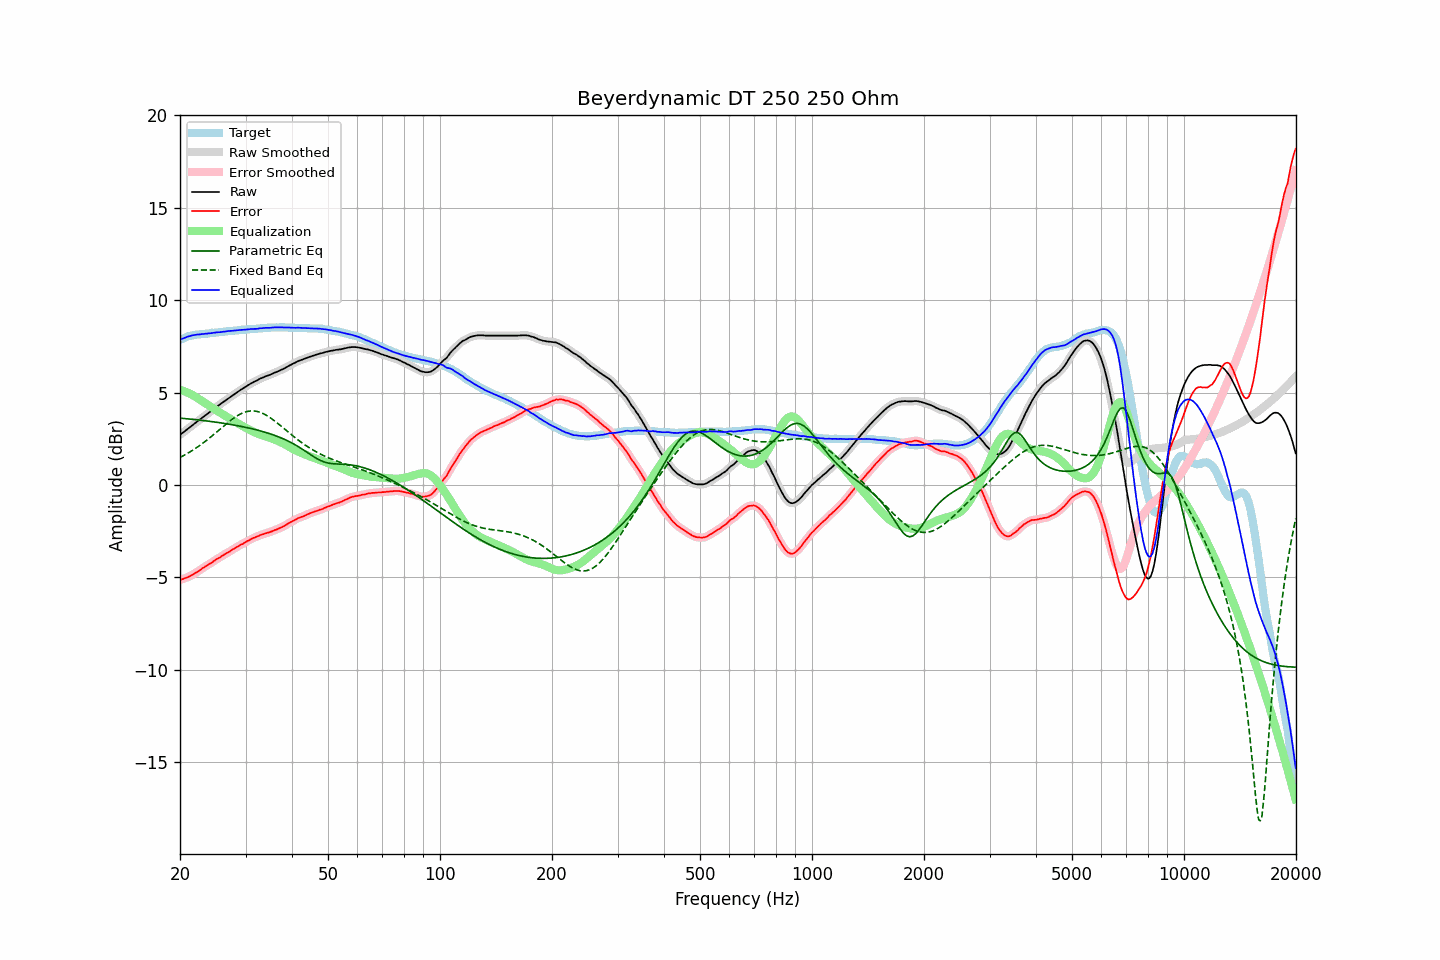

Values plotted in this chart, from the file beside it:
frequency, raw, error, smoothed, error_smoothed, equalization, parametric_eq, fixed_band_eq, equalized_raw, equalized_smoothed, target
20.00, 2.71, -5.14, 2.71, -5.14, 5.14, 3.62, 1.49, 7.85, 7.85, 7.85
20.20, 2.78, -5.11, 2.78, -5.11, 5.11, 3.61, 1.53, 7.89, 7.89, 7.89
20.40, 2.84, -5.09, 2.84, -5.08, 5.09, 3.60, 1.58, 7.93, 7.93, 7.93
20.61, 2.91, -5.05, 2.91, -5.05, 5.05, 3.59, 1.62, 7.96, 7.96, 7.96
20.81, 2.98, -5.02, 2.98, -5.02, 5.02, 3.58, 1.67, 8.00, 8.00, 8.00
21.02, 3.05, -4.99, 3.05, -4.99, 4.98, 3.57, 1.72, 8.03, 8.03, 8.04
21.23, 3.11, -4.95, 3.11, -4.95, 4.94, 3.57, 1.77, 8.05, 8.06, 8.06
21.44, 3.18, -4.90, 3.18, -4.90, 4.90, 3.56, 1.83, 8.08, 8.08, 8.08
21.66, 3.25, -4.85, 3.25, -4.85, 4.85, 3.55, 1.88, 8.10, 8.10, 8.10
21.87, 3.31, -4.80, 3.31, -4.80, 4.80, 3.54, 1.94, 8.11, 8.12, 8.11
22.09, 3.38, -4.75, 3.38, -4.75, 4.75, 3.53, 2.00, 8.13, 8.13, 8.13
22.31, 3.45, -4.69, 3.45, -4.69, 4.69, 3.52, 2.06, 8.14, 8.14, 8.14
22.54, 3.51, -4.64, 3.51, -4.64, 4.63, 3.51, 2.12, 8.14, 8.15, 8.15
22.76, 3.58, -4.58, 3.58, -4.58, 4.58, 3.50, 2.18, 8.16, 8.16, 8.16
22.99, 3.65, -4.51, 3.65, -4.52, 4.52, 3.49, 2.24, 8.17, 8.17, 8.16
23.22, 3.71, -4.46, 3.71, -4.46, 4.46, 3.48, 2.31, 8.17, 8.18, 8.17
23.45, 3.78, -4.40, 3.78, -4.40, 4.41, 3.47, 2.38, 8.19, 8.18, 8.18
23.69, 3.84, -4.35, 3.84, -4.35, 4.35, 3.46, 2.45, 8.19, 8.19, 8.19
23.92, 3.91, -4.29, 3.91, -4.30, 4.29, 3.45, 2.51, 8.20, 8.20, 8.20
24.16, 3.97, -4.25, 3.97, -4.25, 4.24, 3.44, 2.59, 8.21, 8.21, 8.22
24.40, 4.04, -4.20, 4.04, -4.19, 4.18, 3.42, 2.66, 8.22, 8.22, 8.24
24.65, 4.11, -4.12, 4.11, -4.13, 4.13, 3.41, 2.73, 8.24, 8.23, 8.23
24.89, 4.17, -4.07, 4.17, -4.07, 4.07, 3.40, 2.80, 8.24, 8.25, 8.24
25.14, 4.24, -4.01, 4.24, -4.01, 4.02, 3.39, 2.88, 8.26, 8.25, 8.25
25.39, 4.30, -3.96, 4.30, -3.96, 3.96, 3.37, 2.95, 8.26, 8.26, 8.26
25.65, 4.36, -3.92, 4.36, -3.91, 3.91, 3.36, 3.03, 8.27, 8.27, 8.28
25.91, 4.43, -3.85, 4.42, -3.86, 3.85, 3.35, 3.10, 8.28, 8.28, 8.28
26.16, 4.49, -3.80, 4.49, -3.80, 3.80, 3.34, 3.17, 8.29, 8.29, 8.29
26.43, 4.55, -3.75, 4.55, -3.75, 3.75, 3.32, 3.25, 8.30, 8.30, 8.30
26.69, 4.62, -3.69, 4.62, -3.70, 3.70, 3.31, 3.32, 8.32, 8.31, 8.31
26.96, 4.68, -3.65, 4.68, -3.65, 3.64, 3.29, 3.39, 8.32, 8.32, 8.33
27.23, 4.74, -3.60, 4.74, -3.59, 3.59, 3.28, 3.46, 8.33, 8.33, 8.34
27.50, 4.80, -3.54, 4.80, -3.54, 3.54, 3.26, 3.53, 8.34, 8.34, 8.34
27.77, 4.86, -3.48, 4.86, -3.49, 3.49, 3.25, 3.59, 8.35, 8.35, 8.34
28.05, 4.92, -3.44, 4.92, -3.43, 3.43, 3.23, 3.65, 8.35, 8.35, 8.36
28.33, 4.98, -3.38, 4.98, -3.38, 3.38, 3.22, 3.71, 8.36, 8.36, 8.36
28.62, 5.04, -3.33, 5.04, -3.33, 3.33, 3.20, 3.76, 8.37, 8.37, 8.37
28.90, 5.10, -3.28, 5.10, -3.28, 3.28, 3.18, 3.81, 8.38, 8.38, 8.38
29.19, 5.16, -3.22, 5.16, -3.23, 3.23, 3.17, 3.86, 8.39, 8.39, 8.38
29.48, 5.21, -3.20, 5.21, -3.18, 3.18, 3.15, 3.89, 8.39, 8.39, 8.41
29.78, 5.27, -3.13, 5.27, -3.14, 3.13, 3.13, 3.93, 8.40, 8.40, 8.40
30.08, 5.32, -3.09, 5.32, -3.09, 3.08, 3.11, 3.95, 8.40, 8.41, 8.41
30.38, 5.38, -3.03, 5.38, -3.04, 3.04, 3.09, 3.98, 8.42, 8.42, 8.41
30.68, 5.43, -3.00, 5.43, -2.99, 2.99, 3.07, 3.99, 8.42, 8.42, 8.43
30.99, 5.49, -2.94, 5.48, -2.94, 2.95, 3.05, 4.00, 8.44, 8.43, 8.43
31.30, 5.53, -2.90, 5.53, -2.90, 2.90, 3.03, 4.00, 8.43, 8.44, 8.43
31.61, 5.58, -2.86, 5.58, -2.86, 2.86, 3.01, 4.00, 8.44, 8.44, 8.44
31.93, 5.62, -2.83, 5.62, -2.83, 2.82, 2.99, 3.99, 8.44, 8.44, 8.45
32.24, 5.66, -2.79, 5.66, -2.79, 2.79, 2.97, 3.98, 8.45, 8.45, 8.45
32.57, 5.71, -2.76, 5.71, -2.75, 2.75, 2.95, 3.95, 8.46, 8.46, 8.47
32.89, 5.76, -2.71, 5.75, -2.72, 2.72, 2.92, 3.92, 8.48, 8.47, 8.47
33.22, 5.79, -2.69, 5.79, -2.69, 2.69, 2.90, 3.89, 8.48, 8.48, 8.48
33.55, 5.83, -2.66, 5.83, -2.66, 2.66, 2.87, 3.85, 8.49, 8.49, 8.49
33.89, 5.87, -2.63, 5.87, -2.63, 2.63, 2.85, 3.80, 8.50, 8.50, 8.50
34.23, 5.90, -2.60, 5.90, -2.60, 2.60, 2.82, 3.75, 8.50, 8.50, 8.50
34.57, 5.93, -2.58, 5.93, -2.58, 2.57, 2.79, 3.70, 8.50, 8.50, 8.51
34.92, 5.96, -2.55, 5.96, -2.55, 2.54, 2.77, 3.64, 8.50, 8.51, 8.51
35.27, 6.00, -2.52, 6.00, -2.52, 2.51, 2.74, 3.58, 8.51, 8.51, 8.52
35.62, 6.04, -2.48, 6.04, -2.48, 2.48, 2.71, 3.52, 8.52, 8.52, 8.52
35.97, 6.08, -2.44, 6.08, -2.45, 2.45, 2.68, 3.45, 8.53, 8.52, 8.52
... 635 more rows
